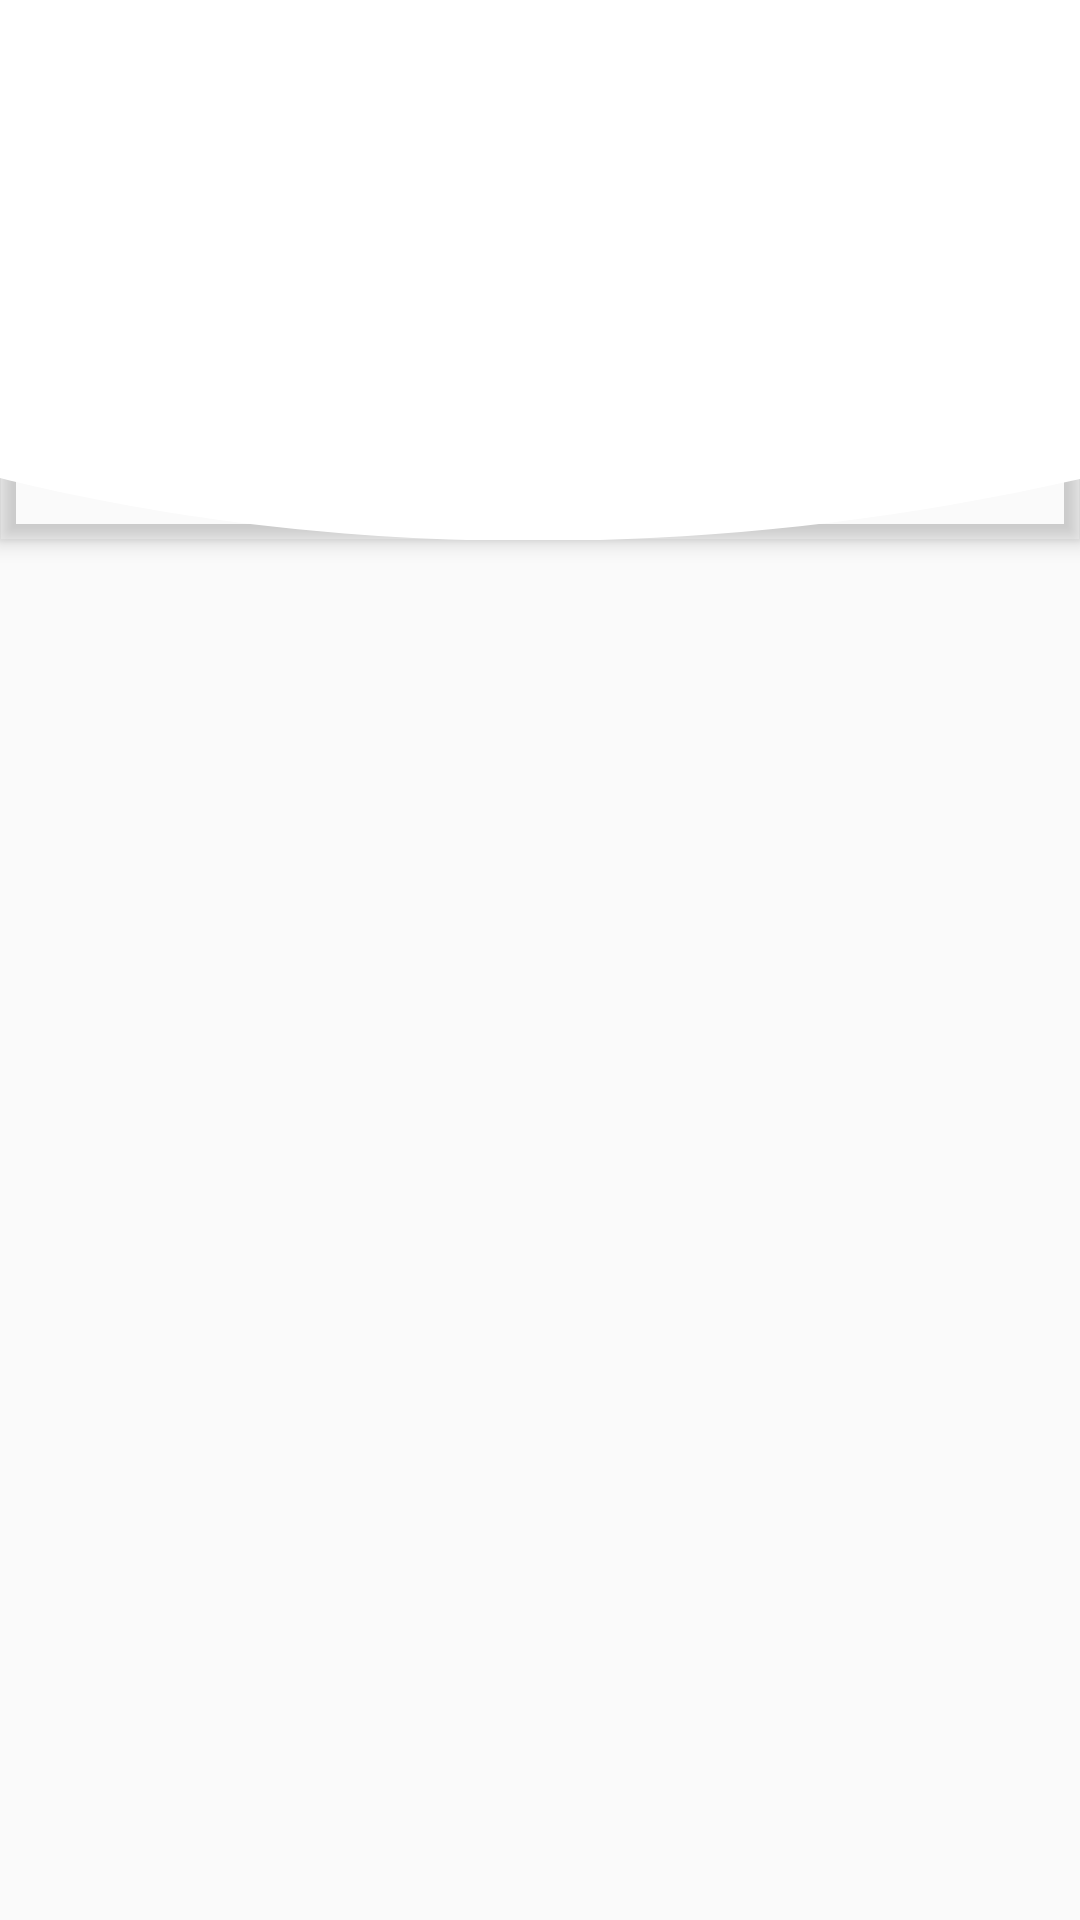

Reconstruct the res/layout file that produces this screen, plus the resources it refers to.
<!-- AndroidManifest.xml: application theme AppTheme.NoActionBar -->
<!-- res/layout/fragment_log_in.xml -->
<?xml version="1.0" encoding="utf-8"?>
<androidx.coordinatorlayout.widget.CoordinatorLayout xmlns:android="http://schemas.android.com/apk/res/android"
    xmlns:tools="http://schemas.android.com/tools"
    android:layout_width="match_parent"
    android:layout_height="match_parent"
    tools:context=".LogInFragment">
    <com.google.android.material.appbar.AppBarLayout
        android:layout_width="match_parent"
        android:layout_height="@dimen/app_bar_height"
        style="@style/AppTheme.AppBarOverlay"
        android:background="@drawable/log_in_background"/>

</androidx.coordinatorlayout.widget.CoordinatorLayout>
<!-- resources referenced by this layout -->
<resources>
  <dimen name="app_bar_height">180dp</dimen>
  <!-- drawable log_in_background (drawable) -->
  <?xml version="1.0" encoding="utf-8"?>
  <vector xmlns:android="http://schemas.android.com/apk/res/android"
      android:width="24dp"
      android:height="24dp"
      android:viewportHeight="100.0"
      android:viewportWidth="100.0">
      <path
          android:fillColor="@color/white"
          android:pathData="M200,0H0v4.5h0v83.2 0.8h0c20,10 56,
          20.2 100,0.2c44.5,0 81.6,
          -7 99.5,-17.2h0V4.5h0V0z" />
  </vector>
  <style name="AppTheme.AppBarOverlay" parent="ThemeOverlay.AppCompat.Dark.ActionBar" />
  <style name="AppTheme.NoActionBar">
          <item name="windowActionBar">false</item>
          <item name="windowNoTitle">true</item>
      </style>
  <color name="white">#FFFFFF</color>
</resources>
